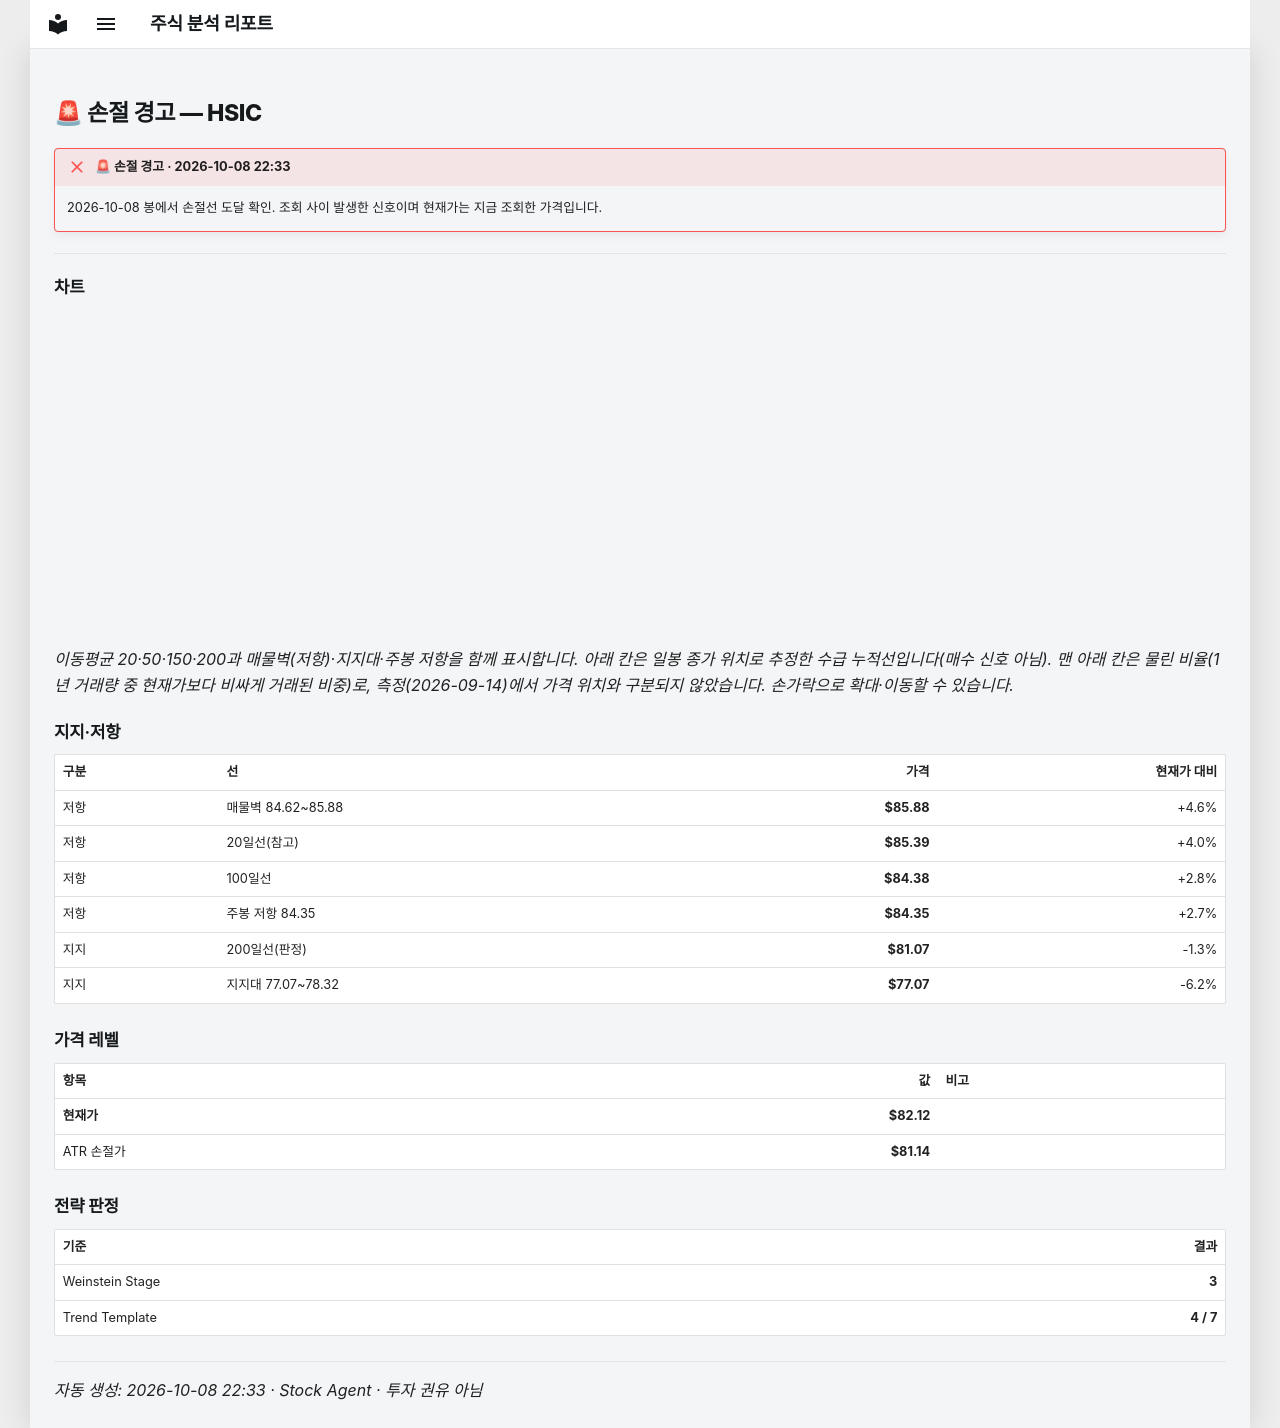

repository: soloandco/stock-reports · page: alerts/20261008-hsic-stop_hit/index.html · generator: mkdocs

---
title: "🚨 손절 경고 — HSIC"
ticker: HSIC
alert: "🚨 손절 경고"
created: 2026-10-08
comments: true
---

# 🚨 손절 경고 — HSIC

!!! failure "🚨 손절 경고 · 2026-10-08 22:33"
    2026-10-08 봉에서 손절선 도달 확인. 조회 사이 발생한 신호이며 현재가는 지금 조회한 가격입니다.

---

## 차트

<div class="stock-chart" data-src="../charts/20261008-hsic-stop_hit.json"></div>

_이동평균 20·50·150·200과 매물벽(저항)·지지대·주봉 저항을 함께 표시합니다. 아래 칸은 일봉 종가 위치로 추정한 수급 누적선입니다(매수 신호 아님). 맨 아래 칸은 물린 비율(1년 거래량 중 현재가보다 비싸게 거래된 비중)로, 측정(2026-09-14)에서 가격 위치와 구분되지 않았습니다. 손가락으로 확대·이동할 수 있습니다._

## 지지·저항

| 구분 | 선 | 가격 | 현재가 대비 |
|:-----|:---|-----:|-----------:|
| 저항 | 매물벽 84.62~85.88 | **$85.88** | +4.6% |
| 저항 | 20일선(참고) | **$85.39** | +4.0% |
| 저항 | 100일선 | **$84.38** | +2.8% |
| 저항 | 주봉 저항 84.35 | **$84.35** | +2.7% |
| 지지 | 200일선(판정) | **$81.07** | -1.3% |
| 지지 | 지지대 77.07~78.32 | **$77.07** | -6.2% |

## 가격 레벨

| 항목 | 값 | 비고 |
|:-----|---:|:-----|
| **현재가** | **$82.12** | |
| ATR 손절가 | **$81.14** | |

## 전략 판정

| 기준 | 결과 |
|:-----|-----:|
| Weinstein Stage | **3** |
| Trend Template | **4 / 7** |

---
_자동 생성: 2026-10-08 22:33 · Stock Agent · 투자 권유 아님_
